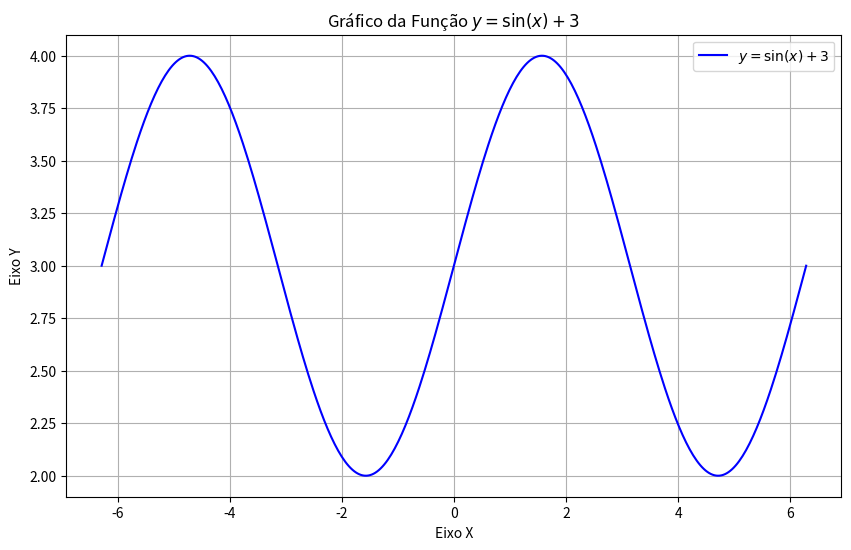

This chart was generated by the following Python code:
import numpy as np
import matplotlib.pyplot as plt

# 1. Gerar valores para x
# Usamos np.linspace para criar um intervalo de valores de -2*pi a 2*pi
# (que cobre duas ondas completas do seno) com muitos pontos para uma curva suave.
x = np.linspace(-2 * np.pi, 2 * np.pi, 400)

# 2. Calcular os valores correspondentes de y
# Aplicamos a função seno e adicionamos 3 a cada valor de x
y = np.sin(x) + 3

# 3. Criar o gráfico
plt.figure(figsize=(10, 6)) # Define o tamanho da figura para melhor visualização
plt.plot(x, y, label=r'$y = \sin(x) + 3$', color='blue') # Plota a linha, adiciona um rótulo e cor

# 4. Adicionar rótulos e título
plt.title('Gráfico da Função $y = \sin(x) + 3$')
plt.xlabel('Eixo X')
plt.ylabel('Eixo Y')

# 5. Adicionar grade para facilitar a leitura
plt.grid(True)

# 6. Adicionar a legenda
plt.legend()

# 7. Exibir o gráfico
plt.show()